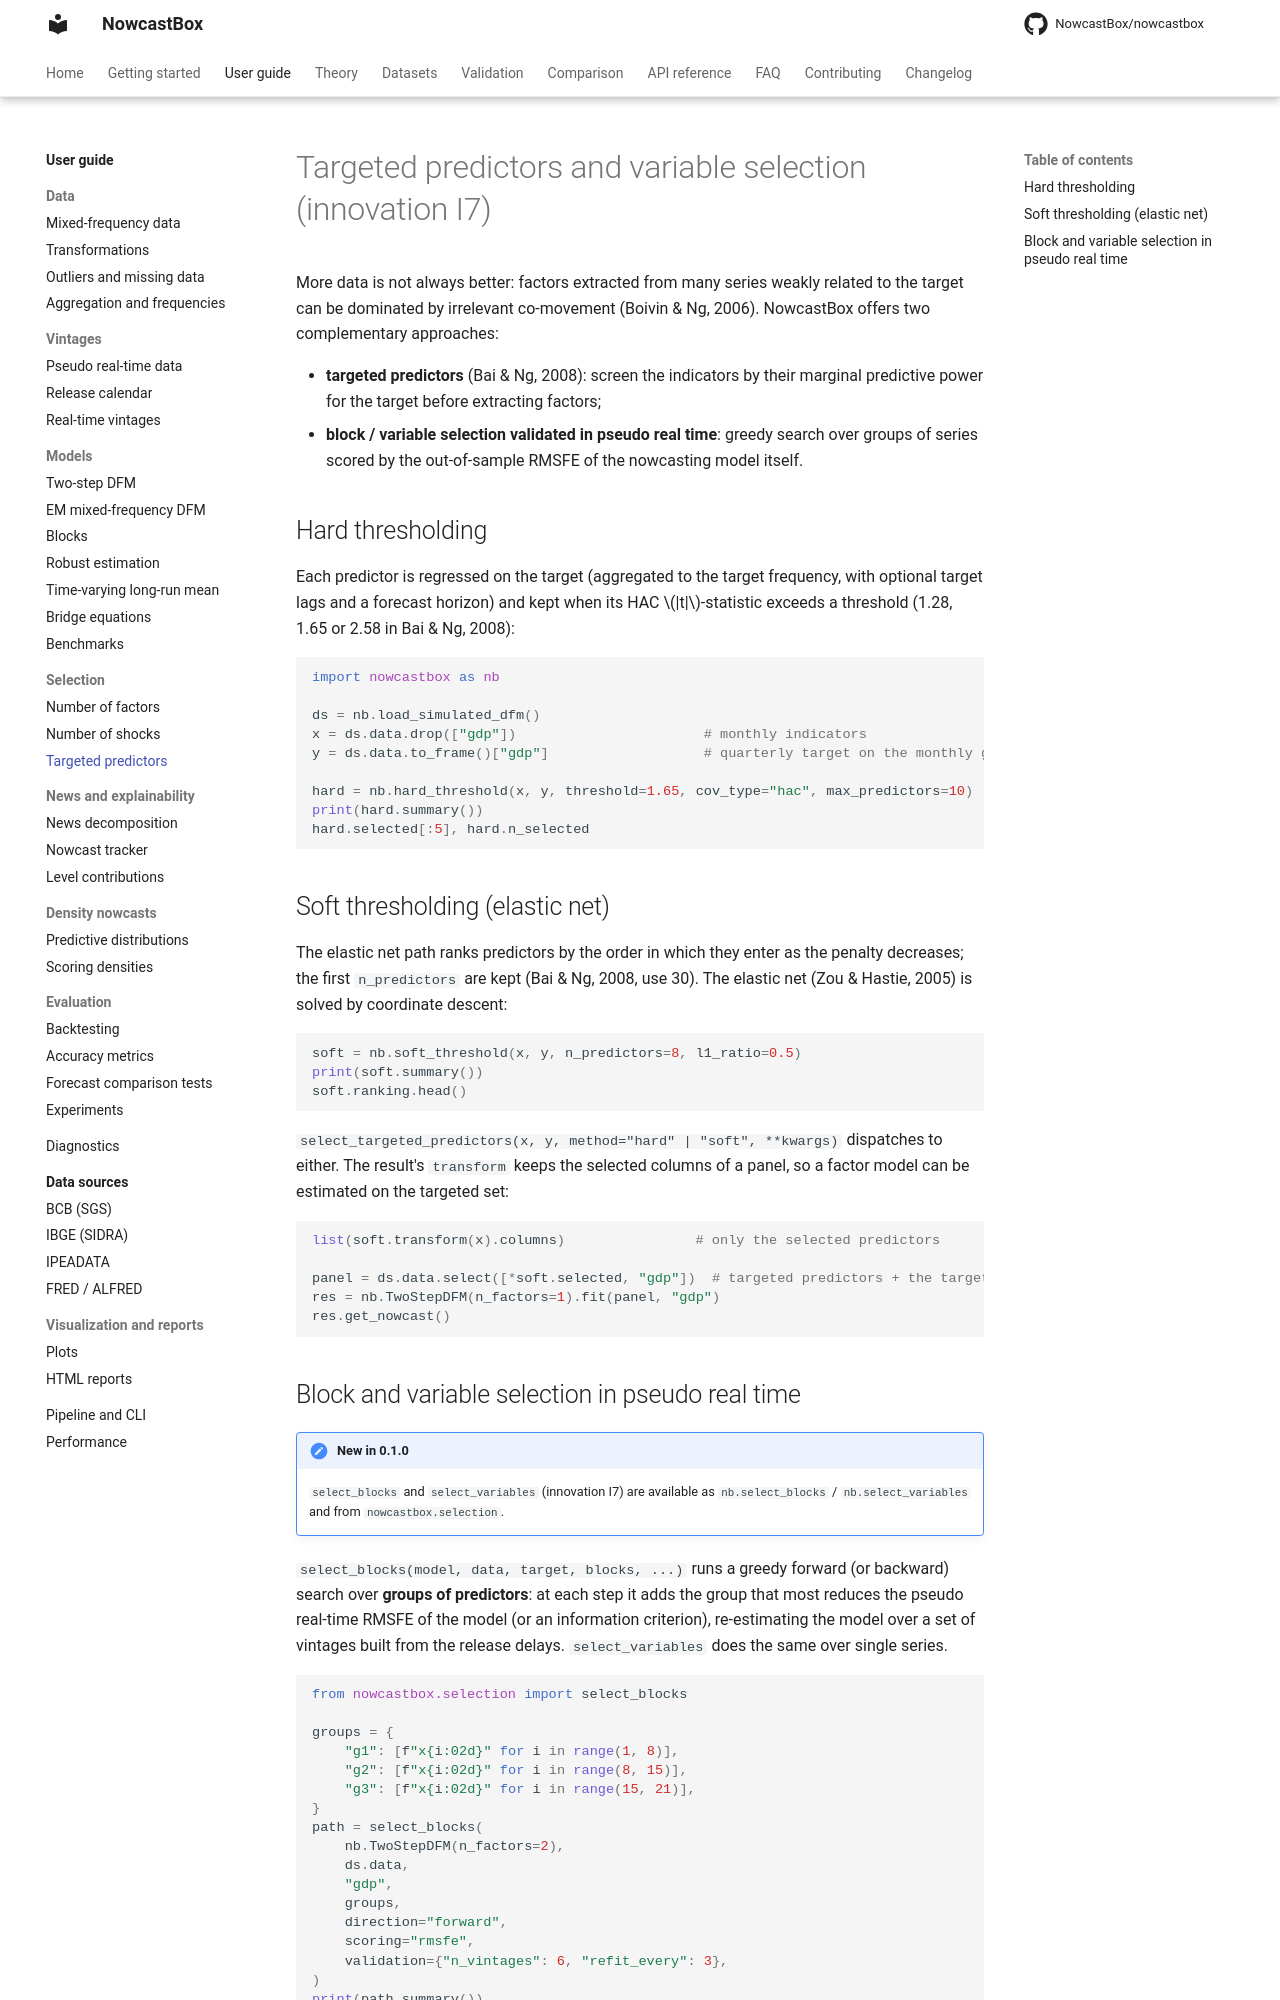

repository: NowcastBox/nowcastbox · page: user-guide/selection/targeted-predictors/index.html · generator: mkdocs

# Targeted predictors and variable selection (innovation I7)

More data is not always better: factors extracted from many series weakly related to the
target can be dominated by irrelevant co-movement (Boivin & Ng, 2006). NowcastBox offers
two complementary approaches:

- **targeted predictors** (Bai & Ng, 2008): screen the indicators by their marginal
  predictive power for the target before extracting factors;
- **block / variable selection validated in pseudo real time**: greedy search over
  groups of series scored by the out-of-sample RMSFE of the nowcasting model itself.

## Hard thresholding

Each predictor is regressed on the target (aggregated to the target frequency, with
optional target lags and a forecast horizon) and kept when its HAC $|t|$-statistic exceeds
a threshold (1.28, 1.65 or 2.58 in Bai & Ng, 2008):

```python
import nowcastbox as nb

ds = nb.load_simulated_dfm()
x = ds.data.drop(["gdp"])                       # monthly indicators
y = ds.data.to_frame()["gdp"]                   # quarterly target on the monthly grid

hard = nb.hard_threshold(x, y, threshold=1.65, cov_type="hac", max_predictors=10)
print(hard.summary())
hard.selected[:5], hard.n_selected
```

## Soft thresholding (elastic net)

The elastic net path ranks predictors by the order in which they enter as the penalty
decreases; the first `n_predictors` are kept (Bai & Ng, 2008, use 30). The elastic net
(Zou & Hastie, 2005) is solved by coordinate descent:

```python
soft = nb.soft_threshold(x, y, n_predictors=8, l1_ratio=0.5)
print(soft.summary())
soft.ranking.head()
```

`select_targeted_predictors(x, y, method="hard" | "soft", **kwargs)` dispatches to
either. The result's `transform` keeps the selected columns of a panel, so a factor model
can be estimated on the targeted set:

```python
list(soft.transform(x).columns)                # only the selected predictors

panel = ds.data.select([*soft.selected, "gdp"])  # targeted predictors + the target
res = nb.TwoStepDFM(n_factors=1).fit(panel, "gdp")
res.get_nowcast()
```
